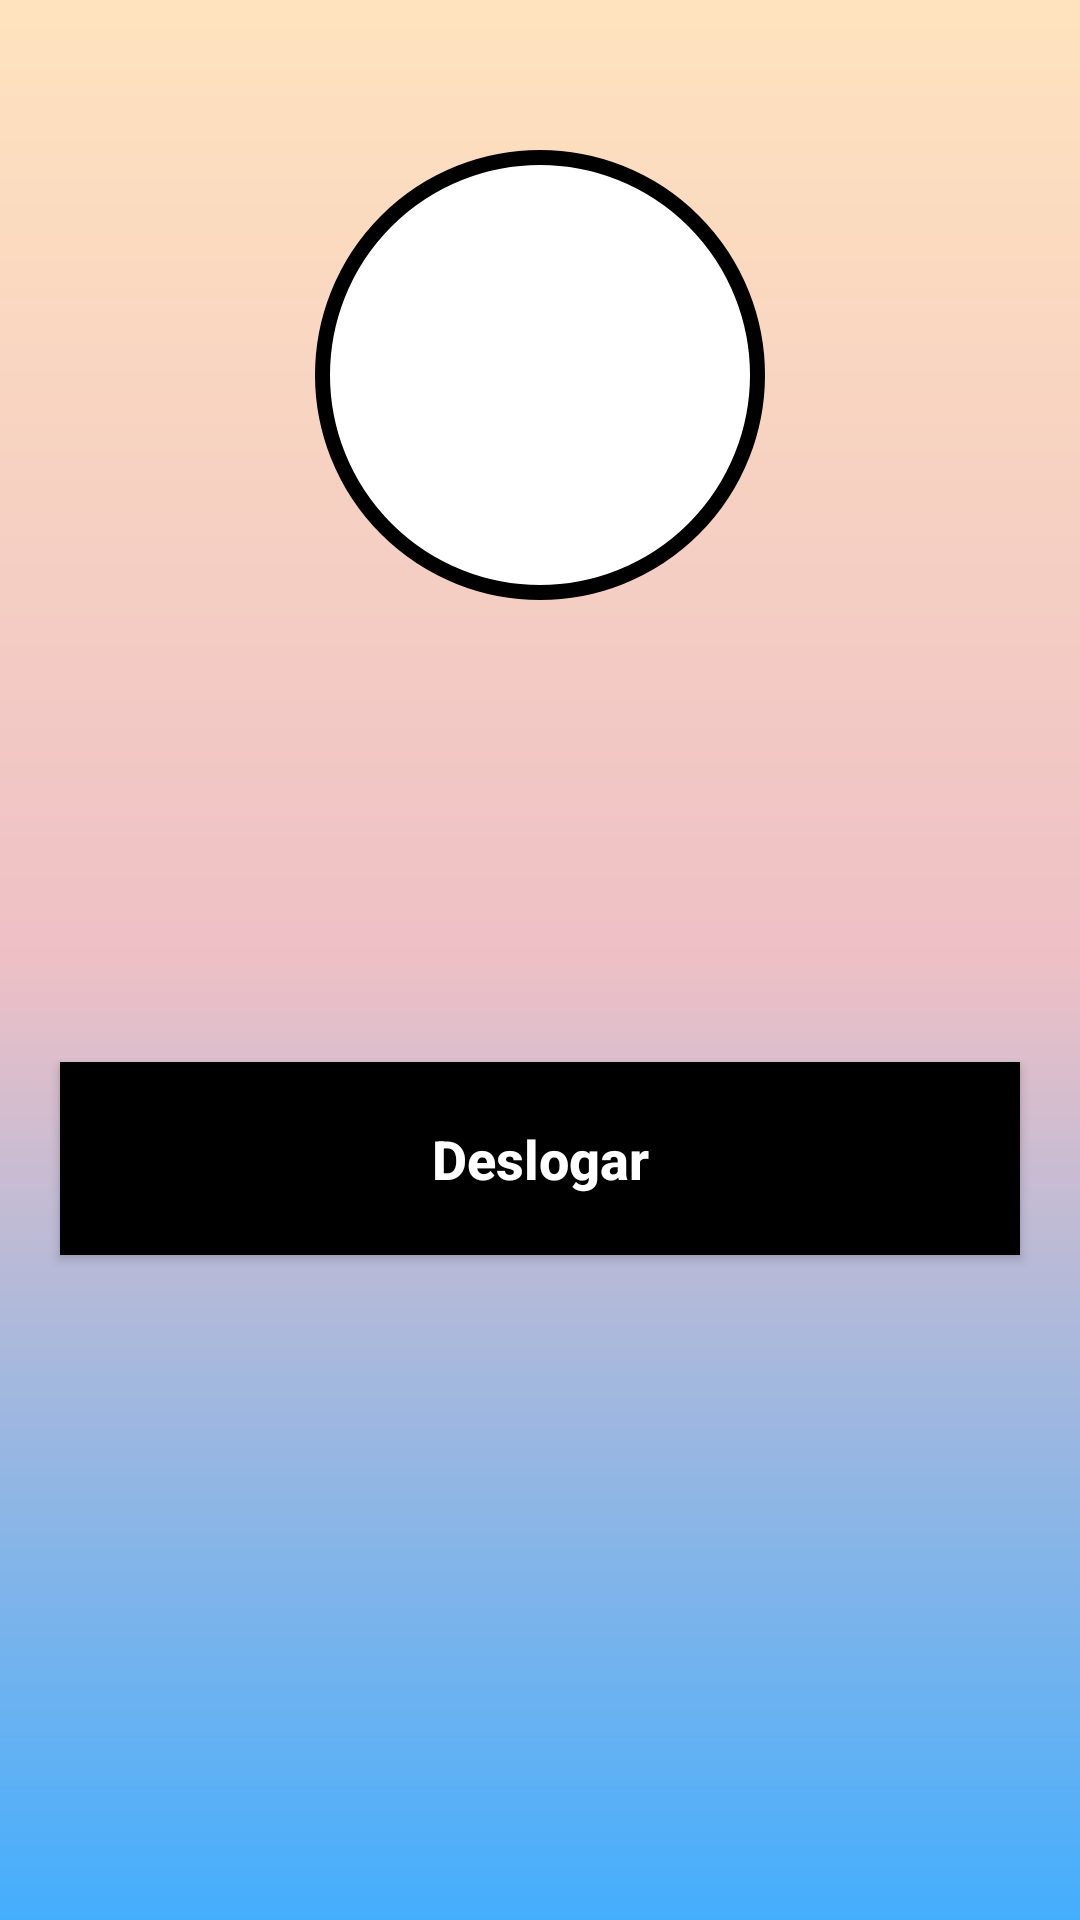

The Android layout XML behind this screen, and the referenced resources:
<!-- AndroidManifest.xml: application theme Theme.ProjetoFireBaseLogin -->
<!-- res/layout/activity_tela_principal.xml -->
<?xml version="1.0" encoding="utf-8"?>
<androidx.constraintlayout.widget.ConstraintLayout xmlns:android="http://schemas.android.com/apk/res/android"
    xmlns:app="http://schemas.android.com/apk/res-auto"
    xmlns:tools="http://schemas.android.com/tools"
    android:layout_width="match_parent"
    android:layout_height="match_parent"
    android:background="@drawable/background_gradiente"
    tools:context=".TelaPrincipal">


    <View
        android:id="@+id/containerUser"
        android:layout_width="150dp"
        android:layout_height="150dp"
        android:layout_marginTop="50dp"
        android:background="@drawable/container_user"
        app:layout_constraintStart_toStartOf="parent"
        app:layout_constraintEnd_toEndOf="parent"
        app:layout_constraintTop_toTopOf="parent"/>

    
    <ImageView
        android:layout_width="100dp"
        android:layout_height="100dp"
        android:src="@drawable/ic_user"
        app:layout_constraintStart_toStartOf="@id/containerUser"
        app:layout_constraintEnd_toEndOf="@id/containerUser"
        app:layout_constraintTop_toTopOf="@id/containerUser"
        app:layout_constraintBottom_toBottomOf="@id/containerUser"/>

    <ImageView
        android:id="@+id/iconeUser"
        android:layout_width="50dp"
        android:layout_height="50dp"
        android:src="@drawable/ic_user"
        android:layout_marginLeft="20dp"
        android:layout_marginTop="30dp"
        app:layout_constraintTop_toBottomOf="@id/containerUser"
        app:layout_constraintStart_toStartOf="parent"/>

    <TextView
        android:id="@+id/textNomeUsuario"
        android:layout_width="wrap_content"
        android:layout_height="wrap_content"
        android:text=""
        android:textColor="@color/black"
        android:textSize="20sp"
        android:textStyle="bold"
        android:layout_marginTop="40dp"
        android:layout_marginLeft="20dp"
        app:layout_constraintTop_toBottomOf="@id/containerUser"
        app:layout_constraintStart_toEndOf="@id/iconeUser"/>

    <ImageView
        android:id="@+id/iconeEmail"
        android:layout_width="50dp"
        android:layout_height="50dp"
        android:src="@drawable/ic_email"
        android:layout_marginLeft="20dp"
        android:layout_marginTop="20dp"
        app:layout_constraintTop_toBottomOf="@id/iconeUser"
        app:layout_constraintStart_toStartOf="parent"/>

    <TextView
        android:id="@+id/textEmailUsuario"
        android:layout_width="wrap_content"
        android:layout_height="wrap_content"
        android:text=""
        android:textColor="@color/black"
        android:textSize="20sp"
        android:textStyle="bold"
        android:layout_marginTop="40dp"
        android:layout_marginLeft="20dp"
        app:layout_constraintTop_toBottomOf="@id/textNomeUsuario"
        app:layout_constraintStart_toEndOf="@id/iconeEmail"/>

    <Button
        android:id="@+id/bt_deslogar"
        android:layout_width="match_parent"
        android:layout_height="wrap_content"
        android:layout_margin="20dp"
        android:layout_marginTop="16dp"
        android:background="@color/black"
        android:padding="20dp"
        android:text="Deslogar"
        android:textAllCaps="false"
        android:textColor="@color/white"
        android:textSize="18sp"
        android:textStyle="bold"
        app:layout_constraintTop_toBottomOf="@id/textEmailUsuario"
        tools:layout_editor_absoluteX="20dp" />


</androidx.constraintlayout.widget.ConstraintLayout>
<!-- resources referenced by this layout -->
<resources>
  <color name="black">#FF000000</color>
  <color name="white">#FFFFFFFF</color>
  <!-- drawable background_gradiente (drawable) -->
  <?xml version="1.0" encoding="utf-8"?>
  <shape xmlns:android="http://schemas.android.com/apk/res/android">
      <gradient
          android:startColor="@color/orange_light"
          android:centerColor="@color/pink_light"
          android:endColor="@color/blue"
          android:angle="80"
      />
  
  </shape>
  <!-- drawable container_user (drawable) -->
  <?xml version="1.0" encoding="utf-8"?>
  <shape xmlns:android="http://schemas.android.com/apk/res/android">
  
  
      <solid android:color="@color/white"/>
      <corners android:radius="100dp"/>
      <stroke android:color="@color/black" android:width="5dp"/>
  
  </shape>
  <style name="Theme.ProjetoFireBaseLogin" parent="Base.Theme.ProjetoFireBaseLogin" />
  <color name="orange_light">#ffe3be</color>
  <color name="pink_light">#EEC0C6</color>
  <color name="blue">#44AEFD</color>
  <style name="Base.Theme.ProjetoFireBaseLogin" parent="Theme.Material3.DayNight.NoActionBar">
          
          
      </style>
</resources>
